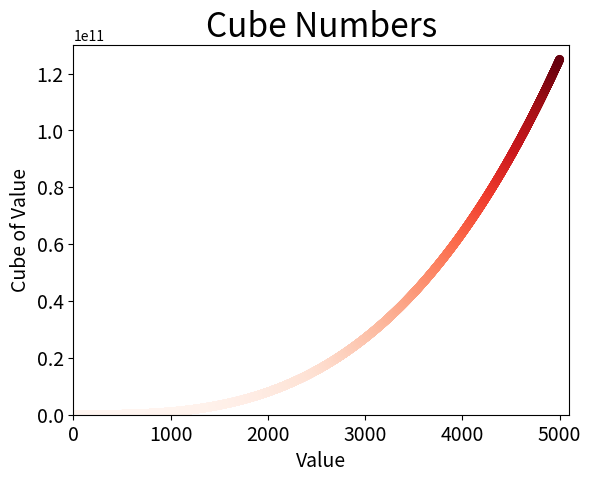

Reproduce this figure in Python.
import matplotlib.pyplot as plt

x_values = list(range(1, 5001))
y_values = [x**3 for x in x_values]

# plt.scatter(x_values, y_values, s=20, edgecolor='none', c='red')
plt.scatter(x_values, y_values, s=40, c=y_values, cmap = plt.cm.Reds,
    edgecolor='none')
plt.title("Cube Numbers", fontsize=24)
plt.xlabel("Value", fontsize=14)
plt.ylabel("Cube of Value", fontsize=14)
plt.tick_params(axis='both', which='major', labelsize=14)

plt.axis([0,5100, 0, 130000000000])

plt.savefig('cubes_plot.png')
plt.show()
